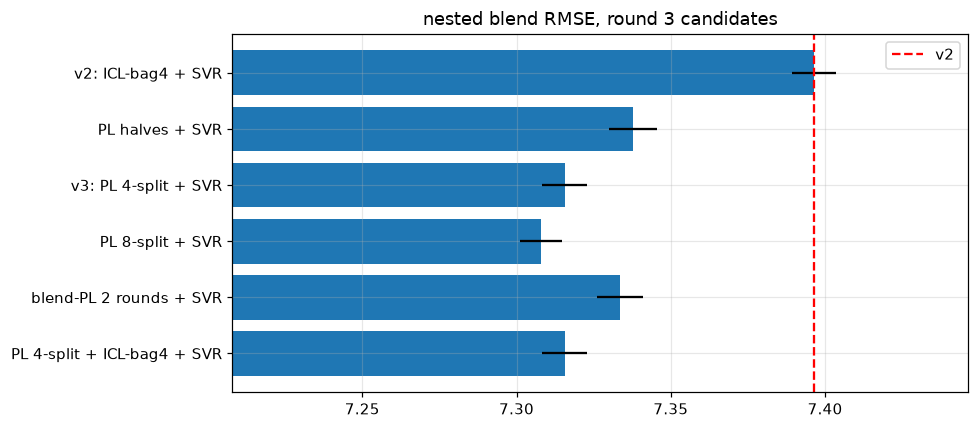

Source data for this figure (header and first rows):
candidate, nested, sd, P(better)boot, P(win)pub29, P(win)prv67, RMS test diff vs v2, weights
v2: ICL-bag4 + SVR, 7.396, 0.007198, 0.0, 0.0, 0.0, 0.0, ICL-bag4 (v2:0.73 SVR-multiPCA:0.27
PL halves + SVR, 7.338, 0.007816, 0.976, 0.7295, 0.8275, 0.4065, PL halves]:0.76 SVR-multiPCA:0.24
v3: PL 4-split + SVR, 7.316, 0.007279, 0.974, 0.719, 0.8217, 0.5378, PL 4-split]:0.77 SVR-multiPCA:0.23
PL 8-split + SVR, 7.308, 0.006768, 0.9637, 0.7508, 0.811, 0.613, PL 8-split]:0.77 SVR-multiPCA:0.23
blend-PL 2 rounds + SVR, 7.334, 0.00745, 0.985, 0.7328, 0.8343, 0.3787, blend-PL hal:0.77 SVR-multiPCA:0.23
PL 4-split + ICL-bag4 + SVR, 7.316, 0.007279, 0.9738, 0.7232, 0.8115, 0.5378, PL 4-split]:0.77 ICL-bag4 (v2:0.00 SVR-m…
